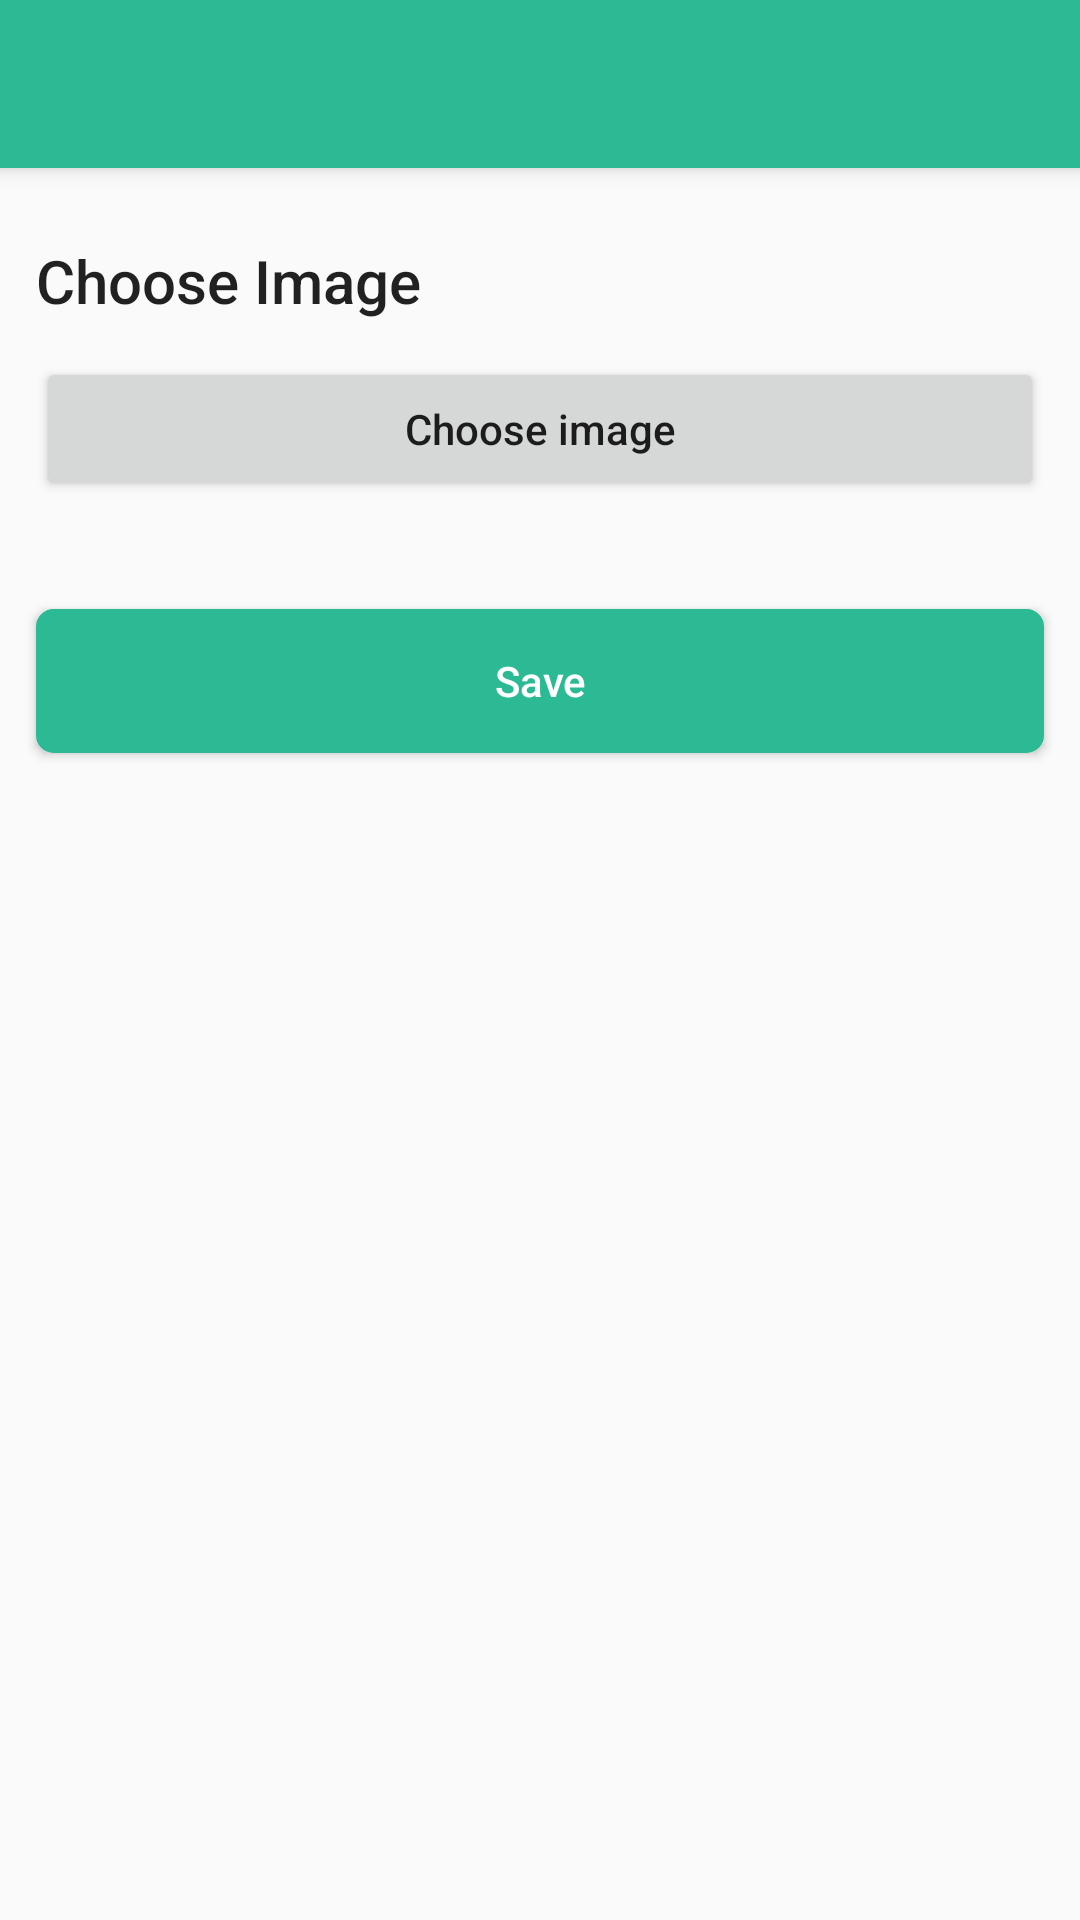

This screen was rendered from an Android layout file. Write that file and the resources it references.
<!-- AndroidManifest.xml: application theme AppTheme -->
<!-- res/layout/activity_change_image.xml -->
<?xml version="1.0" encoding="utf-8"?>
<RelativeLayout xmlns:android="http://schemas.android.com/apk/res/android"
    xmlns:app="http://schemas.android.com/apk/res-auto"
    xmlns:tools="http://schemas.android.com/tools"
    android:layout_width="match_parent"
    android:layout_height="match_parent">

    <LinearLayout
        android:layout_width="match_parent"
        android:layout_height="wrap_content"
        android:orientation="vertical">

        <androidx.appcompat.widget.Toolbar
            android:id="@+id/toolbar"
            android:layout_width="match_parent"
            android:layout_height="?attr/actionBarSize"
            android:background="@color/colorPrimaryDark"
            android:elevation="4dp"
            app:theme="@style/ToolbarTheme" />

        <ScrollView
            android:layout_width="match_parent"
            android:layout_height="wrap_content"
            android:fillViewport="true"
            android:layout_marginBottom="45dp">

            <LinearLayout
                android:layout_width="match_parent"
                android:layout_height="wrap_content"
                android:orientation="vertical">


                <TextView
                    style="@style/TextAppearance.AppCompat.Title"
                    android:layout_width="match_parent"
                    android:layout_height="wrap_content"
                    android:layout_marginLeft="12dp"
                    android:layout_marginTop="24dp"
                    android:text="Choose Image">

                </TextView>

                <LinearLayout
                    android:id="@+id/layout_button"
                    android:layout_width="match_parent"
                    android:layout_height="wrap_content"
                    android:layout_marginLeft="12dp"
                    android:layout_marginTop="12dp"
                    android:layout_marginRight="12dp"
                    android:orientation="horizontal"
                    android:weightSum="1">

                    
                    <Button
                        android:id="@+id/btnChoose"
                        android:layout_width="0dp"
                        android:layout_height="wrap_content"
                        android:layout_weight="1"
                        android:textAllCaps="false"
                        android:text="Choose image" />

                    
                    


                </LinearLayout>

                <ImageView
                    android:id="@+id/imgView"
                    android:layout_width="match_parent"
                    android:layout_height="wrap_content"
                    android:layout_marginTop="12dp" />


                <Button
                    android:layout_width="match_parent"
                    android:layout_height="wrap_content"
                    android:background="@drawable/round_btn_color"
                    android:clickable="true"
                    android:foreground="?attr/selectableItemBackground"
                    android:text="Save"
                    android:layout_marginLeft="12dp"
                    android:layout_marginRight="12dp"
                    android:id="@+id/post"
                    android:layout_marginBottom="12dp"
                    android:layout_marginTop="24dp"
                    android:textAllCaps="false"
                    android:textColor="#fff"></Button>

            </LinearLayout>



        </ScrollView>

    </LinearLayout>

    <ProgressBar
        android:id="@+id/progressBar"
        android:layout_width="wrap_content"
        android:layout_height="wrap_content"
        android:layout_centerInParent="true"
        android:visibility="gone" />

</RelativeLayout>
<!-- resources referenced by this layout -->
<resources>
  <color name="colorPrimaryDark">#2CBA94</color>
  <!-- drawable round_btn_color (drawable) -->
  <?xml version="1.0" encoding="utf-8"?>
  <shape xmlns:android="http://schemas.android.com/apk/res/android" >
      <stroke
          android:width="1.5dp"
          android:color="@color/colorPrimaryDark" />
  
      <solid android:color="@color/colorPrimaryDark" />
  
      <padding
          android:left="1dp"
          android:right="1dp"
          android:bottom="1dp"
          android:top="1dp" />
  
      <corners android:radius="5dp" />
  </shape>
  <style name="ToolbarTheme" parent="@style/ThemeOverlay.AppCompat.ActionBar">
          
          <item name="colorControlNormal">@color/white</item>
      </style>
  <style name="AppTheme" parent="Theme.AppCompat.Light.NoActionBar">
          
          
          <item name="colorPrimary">@color/purple_500</item>
          <item name="colorPrimaryVariant">@color/colorPrimaryDark</item>
          <item name="colorOnPrimary">@color/white</item>
          
          <item name="colorSecondary">@color/teal_200</item>
          <item name="colorSecondaryVariant">@color/teal_700</item>
          <item name="colorOnSecondary">@color/black</item>
          
          <item name="android:statusBarColor" tools:targetApi="l">?attr/colorPrimaryVariant</item>
  
  
      </style>
  <color name="white">#FFFFFFFF</color>
  <color name="purple_500">#21CC9E</color>
  <color name="teal_200">#FF03DAC5</color>
  <color name="teal_700">#FF018786</color>
  <color name="black">#FF000000</color>
</resources>
